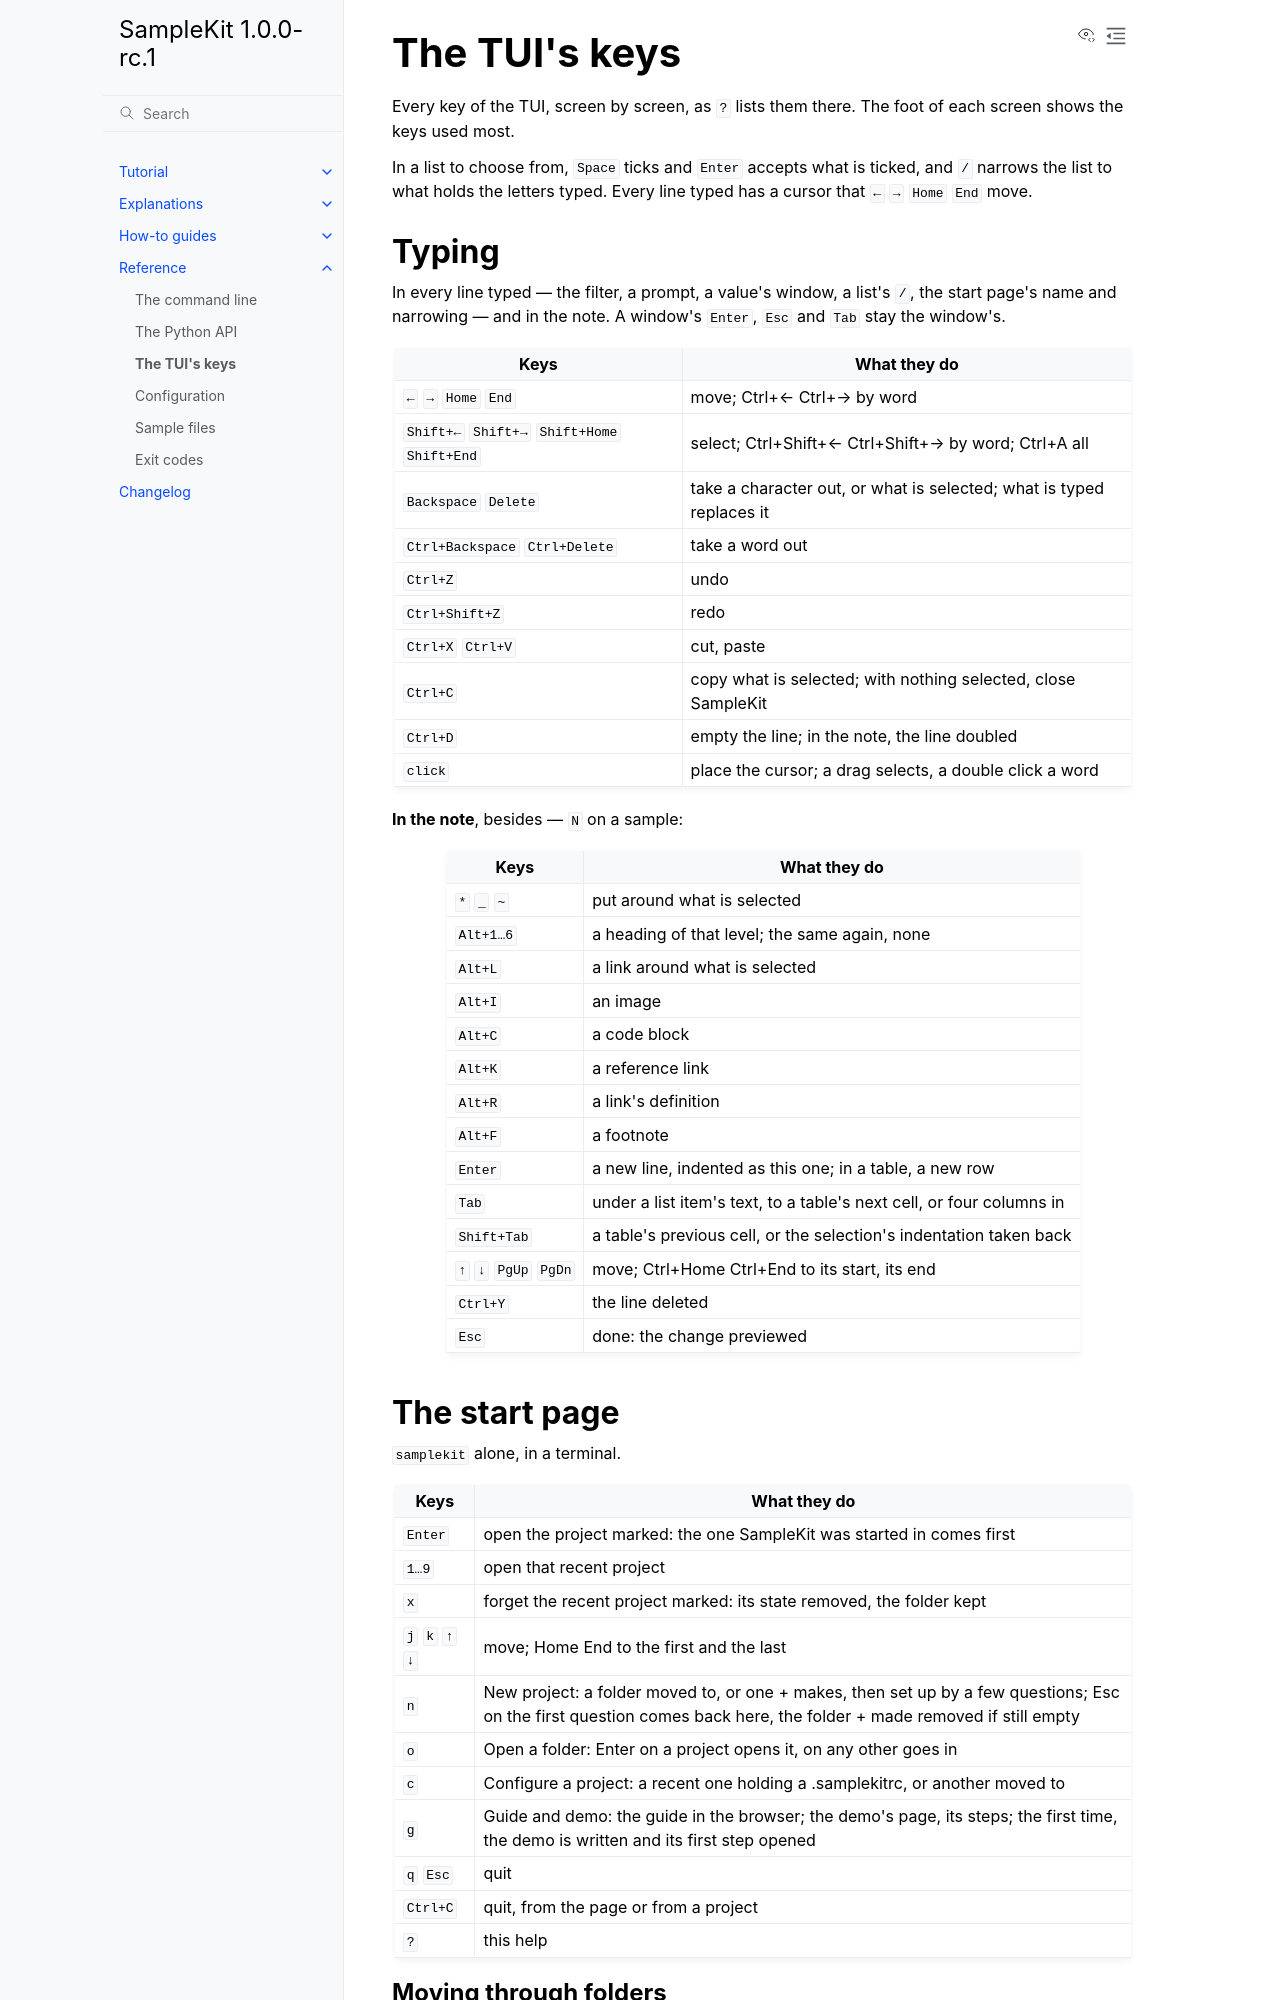

repository: zelyph/SampleKit · page: 1.0.0-rc.1/reference/tui.html · generator: sphinx

<!-- Generated from the TUI's key bindings by the test the_reference_page_is_written_from_the_bindings (tests/tui_model.rs):
     do not edit; change the bindings, then run
     SAMPLEKIT_WRITE_REFERENCE=1 cargo test --test tui_model the_reference_page -->

# The TUI's keys

Every key of the TUI, screen by screen, as `?` lists them there. The foot of each screen shows the keys used most.

In a list to choose from, `Space` ticks and `Enter` accepts what is ticked, and `/` narrows the list to what holds the letters typed. Every line typed has a cursor that `←` `→` `Home` `End` move; a sample's value opens selected, so that what is typed replaces it, and an arrow or `End` keeps it to edit.

## Typing

In every line typed (the filter, a prompt, a cell of the typing mode, a list's `/`, the start page's name and narrowing) and in the note. A window's `Enter`, `Esc` and `Tab` stay the window's.

| Keys | What they do |
| --- | --- |
| `←` `→` `Home` `End` | move; Ctrl+← Ctrl+→ by word |
| `Shift+←` `Shift+→` `Shift+Home` `Shift+End` | select; Ctrl+Shift+← Ctrl+Shift+→ by word; Ctrl+A all |
| `Backspace` `Delete` | take a character out, or what is selected; what is typed replaces it |
| `Ctrl+Backspace` `Ctrl+Delete` | take a word out |
| `Ctrl+Z` | undo |
| `Ctrl+Shift+Z` `Alt+Z` | redo; Alt+Z where the terminal sends Ctrl+Shift+Z as Ctrl+Z |
| `Ctrl+X` `Ctrl+V` | cut, paste |
| `Ctrl+C` | copy what is selected; with nothing selected, close SampleKit, asked first over a line typed and not saved |
| `Ctrl+D` | empty the line; in the note, the line doubled |
| `click` | place the cursor; a drag selects, a double click a word |

**In the note** (`N` on a sample), besides:

| Keys | What they do |
| --- | --- |
| `*` `_` `~` | put around what is selected |
| `Alt+1…6` | a heading of that level; the same again, none |
| `Alt+L` | a link around what is selected |
| `Alt+I` | an image |
| `Alt+C` | a code block |
| `Alt+K` | a reference link |
| `Alt+R` | a link's definition |
| `Alt+F` | a footnote |
| `Enter` | a new line, indented as this one; in a table, a new row |
| `Tab` | under a list item's text, to a table's next cell, or four columns in |
| `Shift+Tab` | a table's previous cell, or the selection's indentation taken back |
| `↑` `↓` `PgUp` `PgDn` | move; Ctrl+Home Ctrl+End to its start, its end |
| `Ctrl+Y` | the line deleted |
| `Esc` | done: the change previewed |
